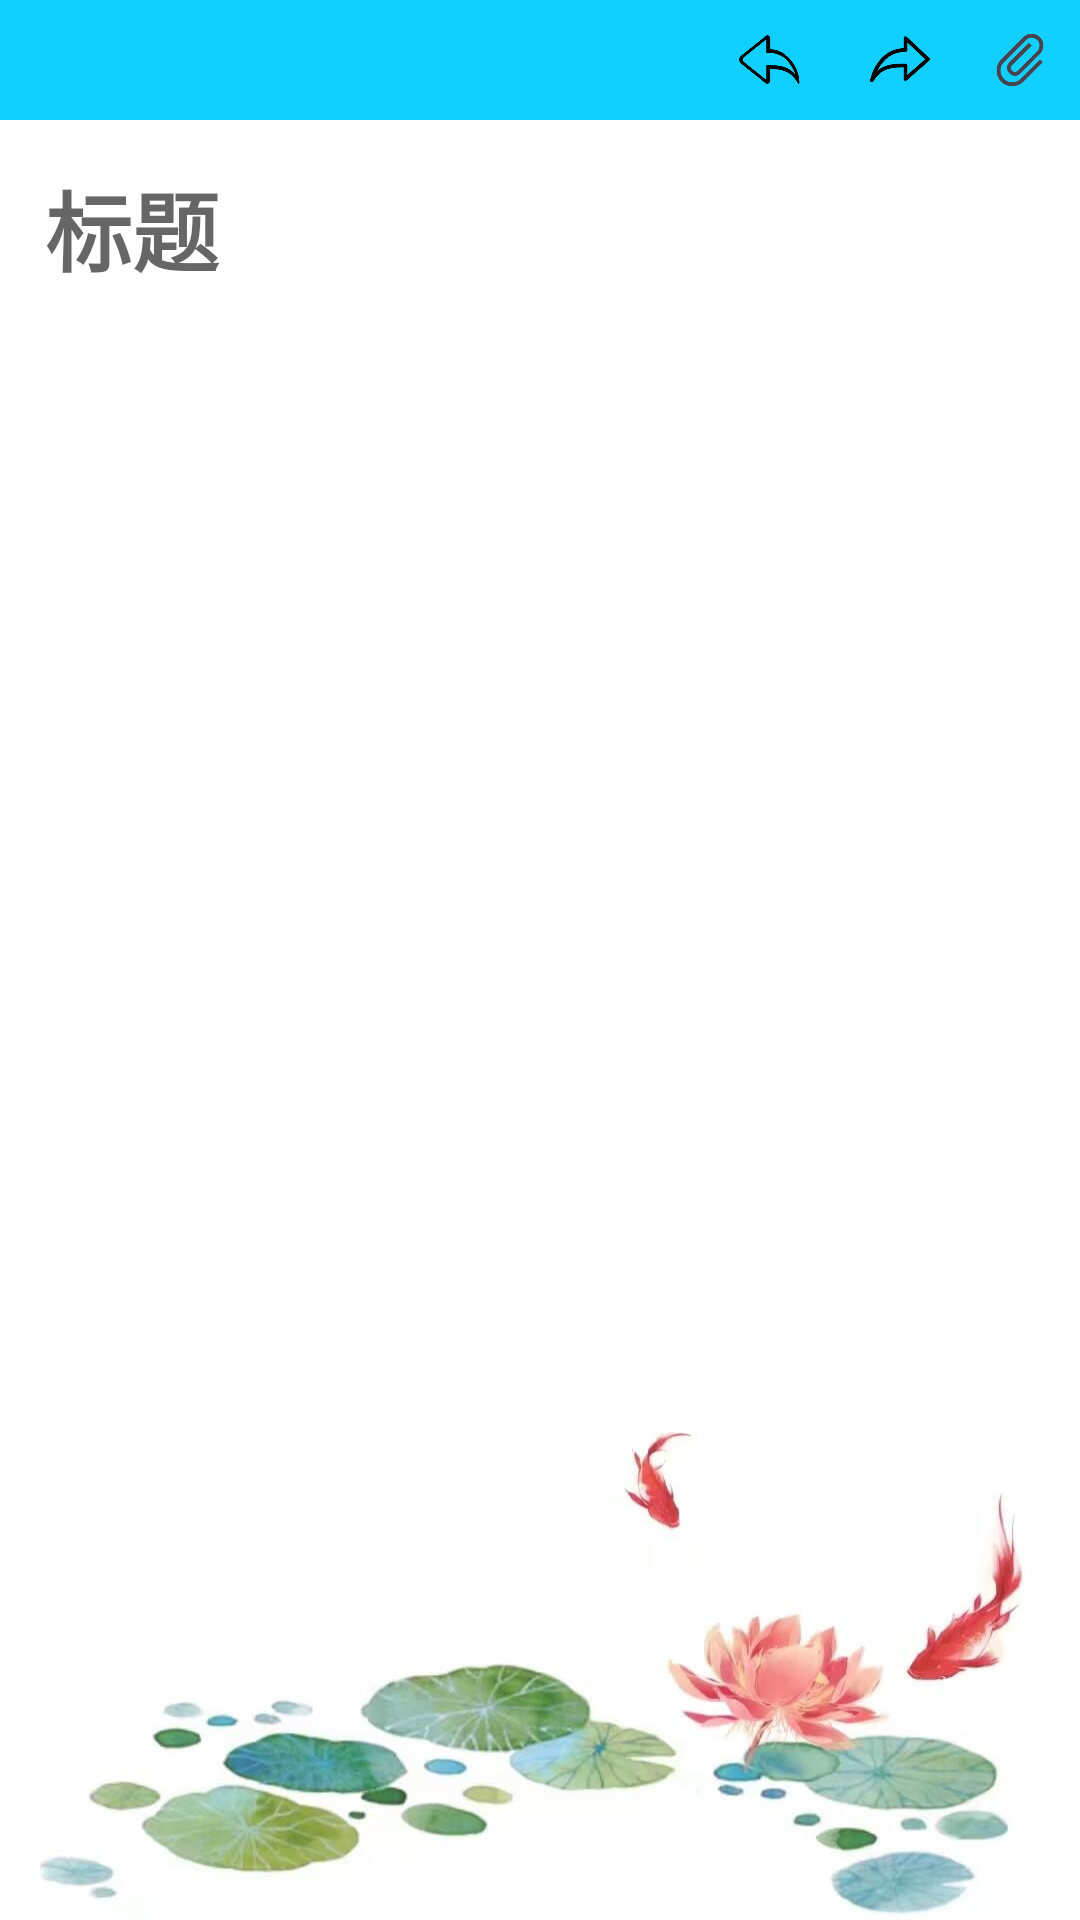

The Android layout XML behind this screen, and the referenced resources:
<!-- AndroidManifest.xml: application theme AppTheme -->
<!-- res/layout/aty_edit.xml -->
<?xml version="1.0" encoding="utf-8"?>
<LinearLayout xmlns:android="http://schemas.android.com/apk/res/android"
    android:layout_width="match_parent"
    android:layout_height="match_parent"
    android:orientation="vertical">

    <RelativeLayout
        android:layout_width="match_parent"
        android:layout_height="40dp"
        android:background="#11CFFF"
        android:orientation="horizontal">
        


        <ImageView
            android:id="@+id/back"
            android:layout_width="wrap_content"
            android:layout_height="match_parent"
            android:layout_alignParentLeft="true"
            android:adjustViewBounds="true"
            android:padding="10dp"
            android:src="@drawable/back" />

        <ImageView
            android:id="@+id/accessory"
            android:layout_width="wrap_content"
            android:layout_height="wrap_content"
            android:layout_alignParentRight="true"
            android:layout_gravity="end"
            android:adjustViewBounds="true"
            android:padding="10dp"
            android:src="@drawable/accessory" />

        <ImageView
            android:id="@+id/undo"
            android:layout_width="wrap_content"
            android:layout_height="wrap_content"
            android:layout_toLeftOf="@id/redo"
            android:adjustViewBounds="true"
            android:padding="10dp"
            android:scaleType="fitStart"
            android:src="@drawable/repeal_left" />

        <ImageView
            android:id="@+id/redo"
            android:layout_width="wrap_content"
            android:layout_height="wrap_content"
            android:layout_toLeftOf="@id/accessory"
            android:adjustViewBounds="true"
            android:padding="10dp"
            android:scaleType="fitStart"
            android:src="@drawable/repeal_right" />

    </RelativeLayout>


    <LinearLayout
        android:layout_width="match_parent"
        android:layout_height="match_parent"
        android:orientation="vertical"
        android:background="@drawable/background1"
        android:padding="15dp">

        <EditText
            android:id="@+id/edt_title"
            android:layout_width="match_parent"
            android:layout_height="wrap_content"
            android:maxLines="1"
            android:singleLine="true"
            android:gravity="left"
            android:hint="标题"
            android:textSize="14pt"
            android:textStyle="bold"
            android:background="@null"/>

        <EditText
            android:id="@+id/edt_content"
            android:layout_width="match_parent"
            android:layout_height="match_parent"
            android:layout_marginTop="15dp"
            android:layout_weight="60"
            android:gravity="top"
            android:layout_gravity="top"
            android:textSize="10pt"
            android:background="@null"/>
    </LinearLayout>
</LinearLayout>
<!-- resources referenced by this layout -->
<resources>
  <!-- drawable accessory: png bitmap (drawable, 7965 bytes) -->
  <!-- drawable background1: jpg bitmap (drawable, 36015 bytes) -->
  <!-- drawable repeal_left: png bitmap (drawable, 6369 bytes) -->
  <!-- drawable repeal_right: png bitmap (drawable, 5602 bytes) -->
  <style name="AppTheme" parent="Theme.AppCompat.Light.NoActionBar">
          
          <item name="colorPrimaryDark">@color/DeepSkyBlue</item>
          
          <item name="colorAccent">@color/DeepSkyBlue</item>
          
          <item name="android:windowBackground">@color/GhostWhite</item>
  
  
  
  
          
          <item name="android:textColorPrimary">@color/black</item>
  
  
  
      </style>
  <color name="DeepSkyBlue">#00BFFF</color>
  <color name="GhostWhite">#F8F8FF</color>
  <color name="black">#FF000000</color>
</resources>
